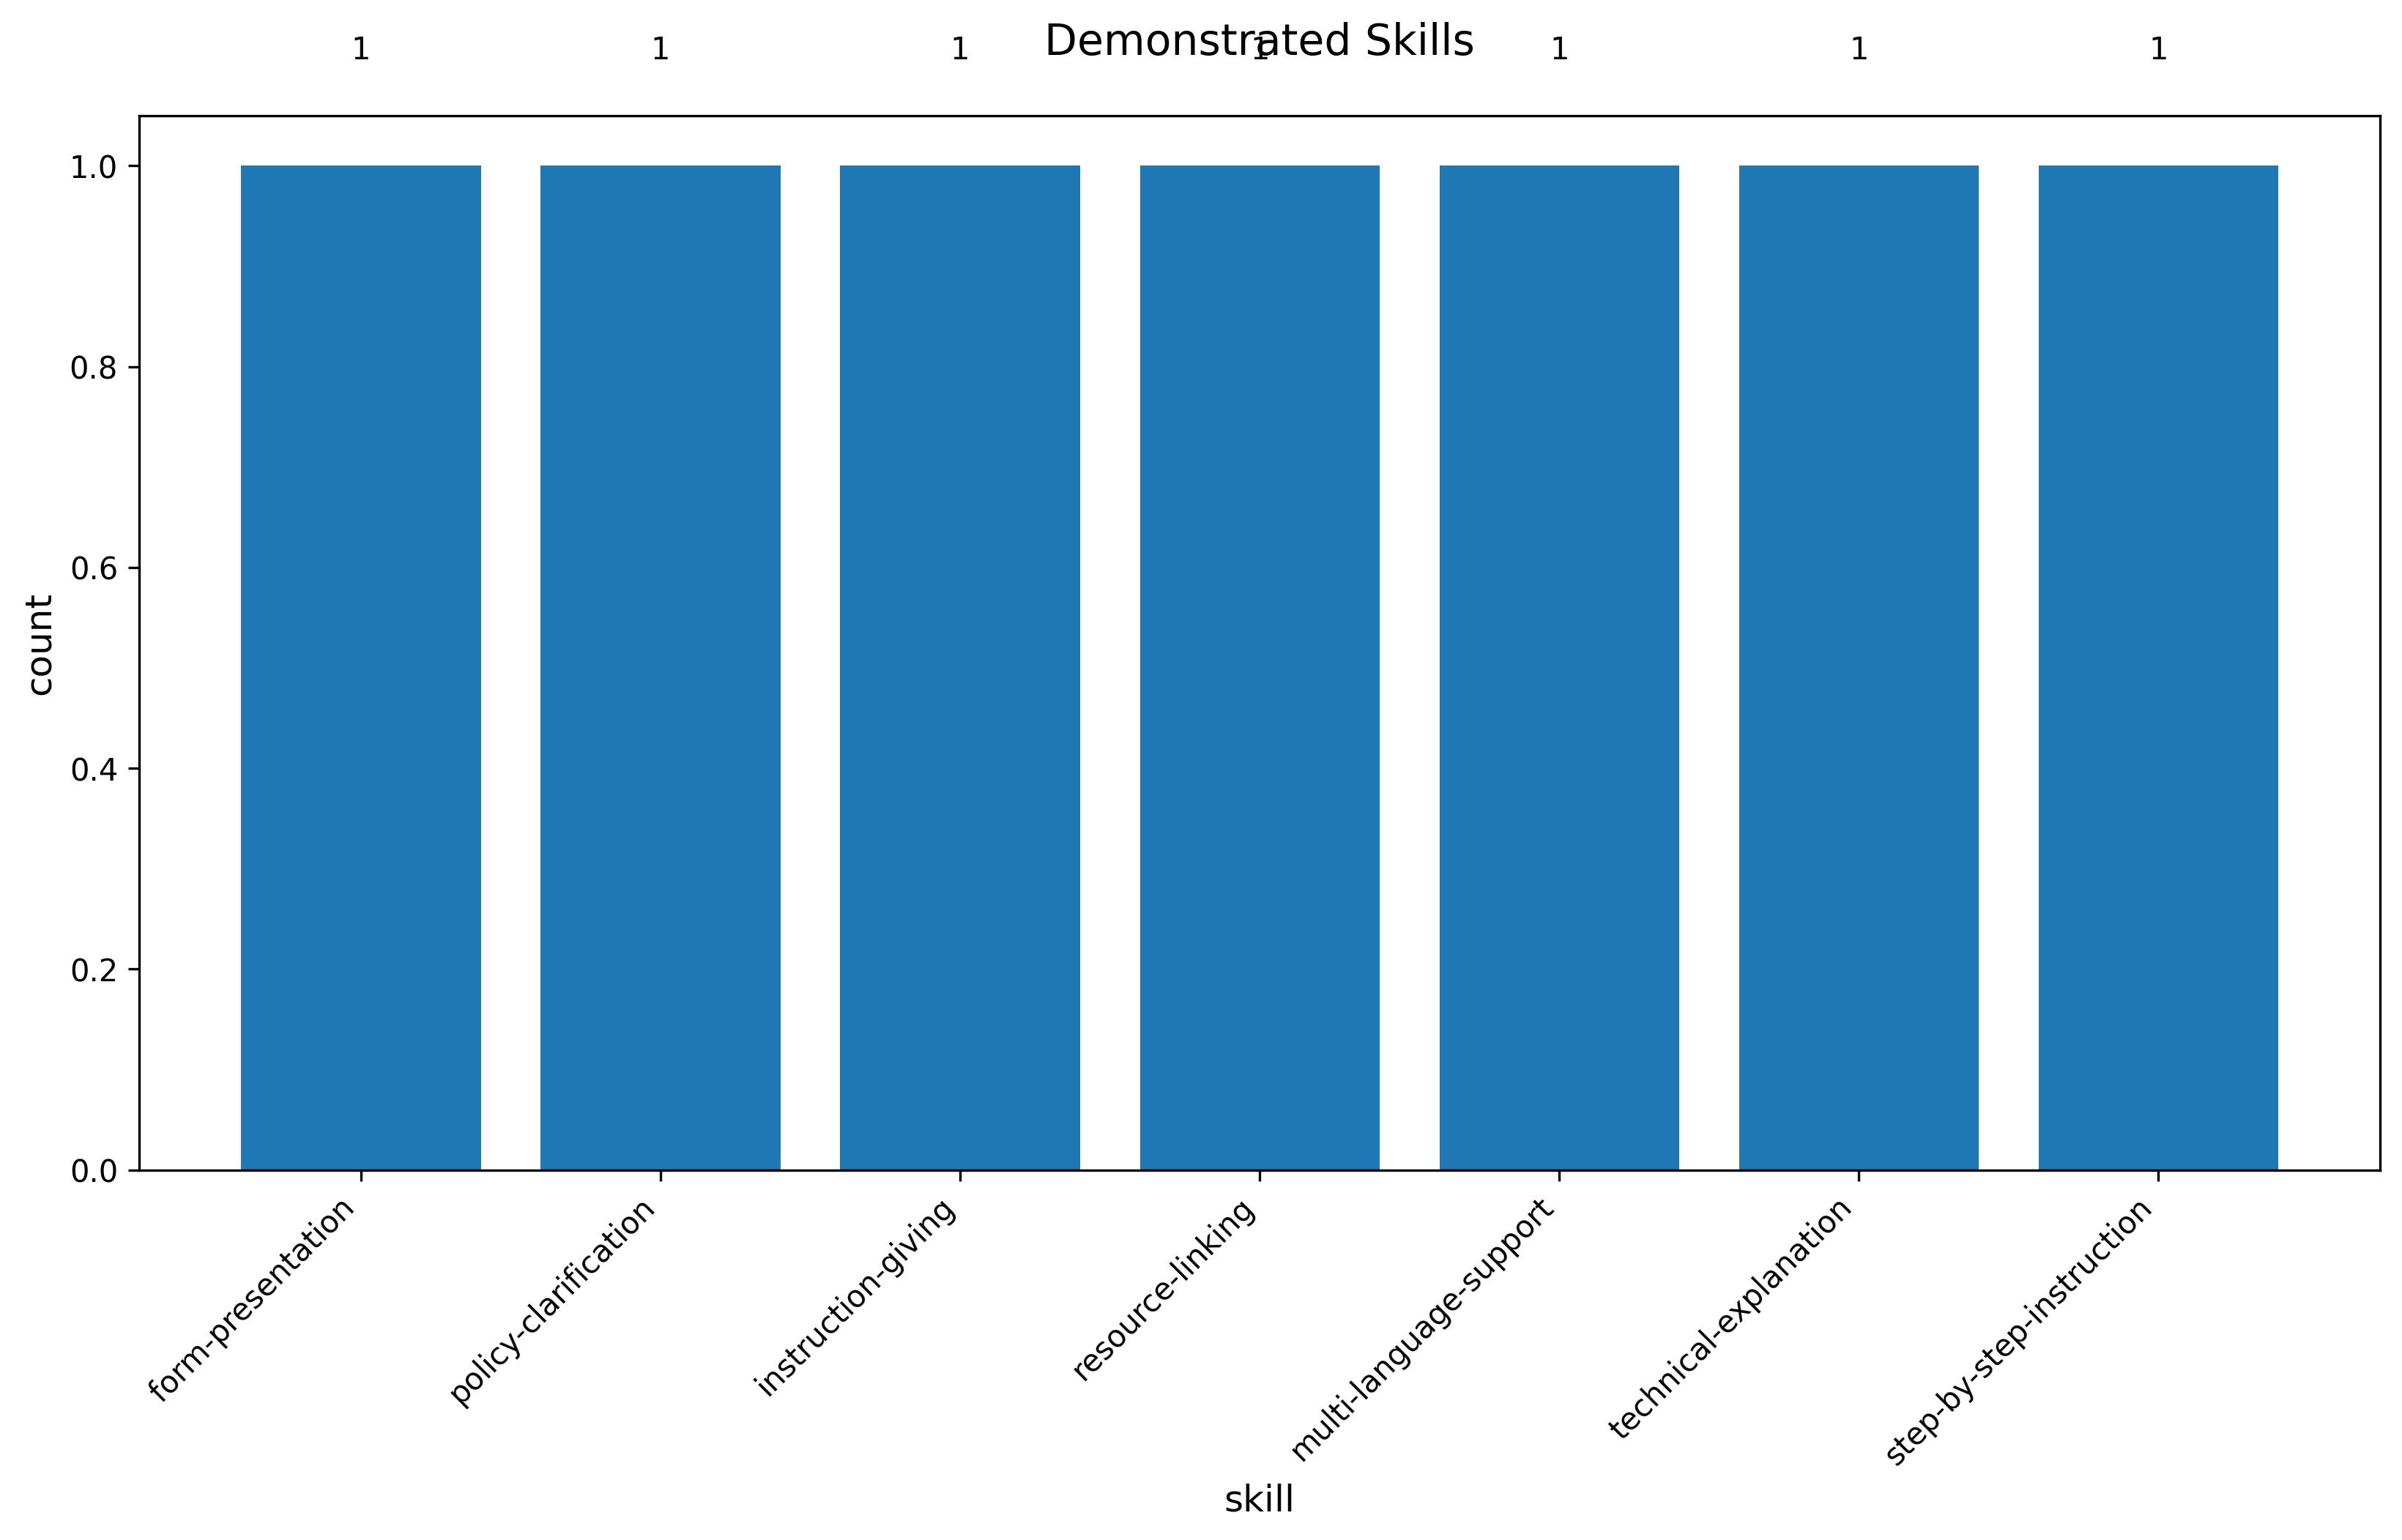

The data file committed next to this chart (first rows):
demonstrated_skill, count
form-presentation, 1
policy-clarification, 1
instruction-giving, 1
resource-linking, 1
multi-language-support, 1
technical-explanation, 1
step-by-step-instruction, 1
